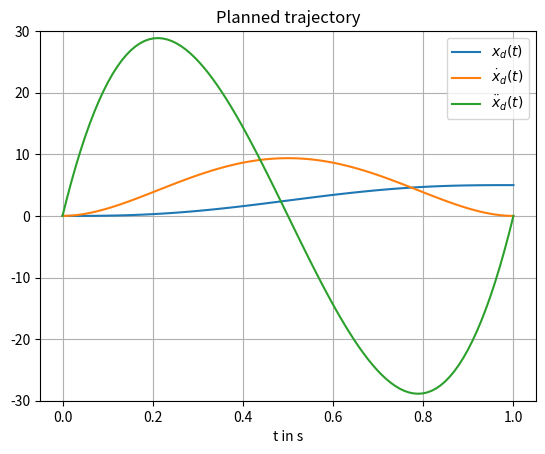

The matplotlib source for this figure:
#Author: Xin Lyu
#car-like mobile robot


# -*- coding: utf-8 -*-
import numpy as np
import matplotlib.pyplot as plt
import numpy as np
import abc # abstract base class
import math
import scipy as sp


# polynomial planner
def TMatrix(d, t):
    """Computes the T matrix at time t
    Args: t (int, float): time
    Returns: T (ndarray): T matrix
    """
    n = d+1 # first dimension of T
    m = 2*d+2 # second dimension of T

    T = np.zeros([n, m])

    for i in range(0, m):
        T[0, i] = t ** i / math.factorial(i)
        for j in range(1, n):
            T[j, j:m] = T[0, 0:m-j]
    return T

def PolyCoef(d, t0, tf, YA, YB):
    """ calculate the coefficients for the polynomical planner
    """
    T0=TMatrix(d,t0)
    Tf=TMatrix(d,tf)

    Y = np.append(YA, YB)
    T = np.append(T0, Tf, axis=0)

    # solve the linear equation system for c
    return np.linalg.solve(T, Y)

def Traj(d, tt, c):
    """ evaluate state variable along the trajectory
    """
    Y = np.zeros([len(tt), d+1])
    m=0
    for t in tt:
       Y[m] = np.dot(TMatrix(d,t), c)
       m=m+1
    return Y
    

t0 = 0 # start time of transition
tf = 1 # final time of transition
tt = np.linspace(t0, tf, 100) 

d = 2

# this is for one state varialbe, [xd, dxd, ddxd]
XA = np.array([0, 0, 0]) # t = t0
XB = np.array([5, 0, 0]) # t = tf

c = PolyCoef(d, t0, tf, XA, XB)
X = Traj(d, tt, c)



#plot the trajectory
plt.figure(1)
plt.ylim(-30, 30)
plt.plot(tt, X)
plt.title('Planned trajectory')
plt.legend([r'$x_d(t)$', r'$\dot{x}_d(t)$',r'$\ddot{x}_d(t)$'])
plt.xlabel(r't in s')
plt.grid(True)

